Run: headless pygame with SDL's dummy video driver; simulated clock (each Clock.tick advances the game by its frame time, no real sleeping); random seed 0; keys injected as events and as key.get_pressed() state; no mouse input.
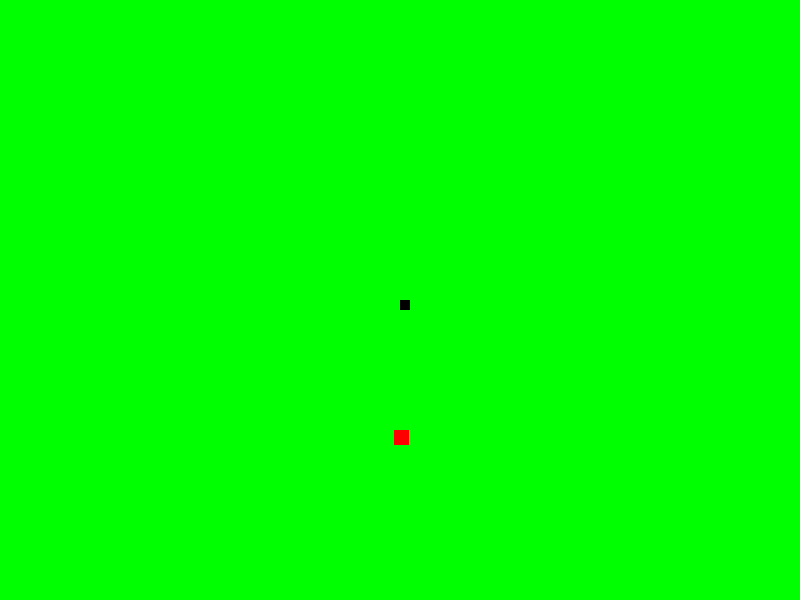
Frame 1 of 2 · flips 1–60 · no input
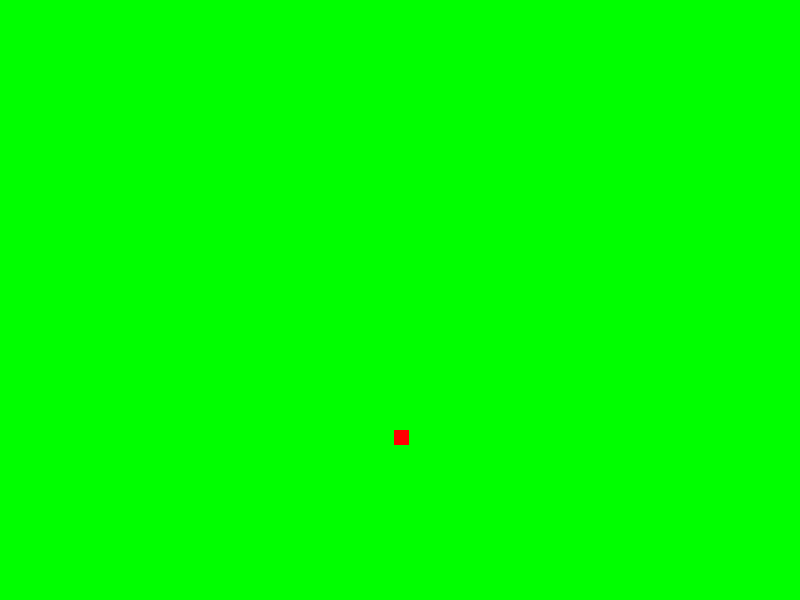
Frame 2 of 2 · flips 61–180 · tapped SPACE, RETURN · held RIGHT (→), D (game ended)

The pygame program that drew these frames:

# Jose Luis Mata Lomelí
# A01377205
# Fundamentos de Programación: Grupo 02
# Profesor Roberto Martinez Roman
# Proyecto Final
# Objetivo: Lograr una recreación del juego Snake en Pygame

#Librerias
import pygame
import random


pygame.init()  # Inicia el motor de pygame

#Dimensiones de ventana de trabajo
Ancho = 800
Alto = 600

# Colores
BLANCO = (255, 255, 255)
NEGRO = (0, 0, 0)
VERDE = (0, 255, 0)
ROJO = (255, 0, 0)

ventana = pygame.display.set_mode((Ancho, Alto))  # Crear Ventana de trabajo
reloj = pygame.time.Clock()  # Para limitar los fps

fuente = pygame.font.Font(None, 25)


def messageVentana(msg, color):

    texto = fuente.render(msg, True, color)
    ventana.blit(texto, (Ancho//2, Alto//2))


def juego():

    termina = False  # Bandera para saber si termina la ejecución, iniciamos suponiendo que no
    finJuego = False

    # Posicion inicial de la serpiente
    x_serpiente = Ancho // 2
    y_serpiente = Alto // 2

    # Si no queremos que solo avance un paso y se detenga la serpiente ...
    x_movimiento = 0
    y_movimiento = 0

    # aHORA LA MANZANA
    Manzana_X = random.randrange(0, Ancho-15)
    Manzana_Y = random.randrange(0, Alto-15)

    while not termina: # Ciclo principal, MIENTRAS la variable termina sea False, el ciclo se repite automáticamente


        #Error
        while finJuego == True: #Si el fin de juego es igual a True
            ventana.fill(VERDE)
            messageVentana("Continuar? Y/N", NEGRO) #Poner letrero al usuario si quiere seguir jugando
            pygame.display.update()

            for evento in pygame.event.get(): #Por cada evento dentro del juego

                if evento.type == pygame.KEYDOWN: #Si el tipo del evento fue una tecla

                    if evento.key == pygame.K_n: #Si la tecla oprimida fue la n
                        termina = True  #Terminar programa
                        finJuego = False  #No volver a preguntar si quiere continuar

                    if evento.key == pygame.K_y: #Si la tecla oprimida fue la y
                        juego() #Continuar la funcion del juego

        # Procesa los eventos que recibe
        for evento in pygame.event.get():  # Por cada evento dentro del juego
            # print(evento)   #Imprime eventos dentro de la ventana (como posicion del mouse, salida del juego, acciones del teclado, etc.)

            if evento.type == pygame.QUIT:  # El usuario hizo click en el botón de salir
                termina = True  # Queremos terminar el ciclo

            # Si el evento es una de las flechas del teclado
            if evento.type == pygame.KEYDOWN:

                if evento.key == pygame.K_LEFT:  # Si la tecla fue la flecha izquierda...
                    x_movimiento = -10  # Mover a la izquierda la serpiente
                    y_movimiento = 0  # Y para quitar su movimiento en diagonal, cambiamos la otra a 0

                elif evento.key == pygame.K_RIGHT:  # Si la tecla fue la flecha derecha...
                    x_movimiento = 10  # Mover a la derecha la serpiente
                    y_movimiento = 0

                elif evento.key == pygame.K_UP:  # Si la tecla fue la flecha de arriba...
                    y_movimiento = -10  # Mover hacia arriba la serpiente
                    x_movimiento = 0

                elif evento.key == pygame.K_DOWN:  # Si la tecla fue la flecha de abajo...
                    y_movimiento = 10  # Mover hacia abajo la serpiente
                    x_movimiento = 0

        # Si la serpiente se sale de la pantalla
        if x_serpiente >= Ancho or x_serpiente < 0 or y_serpiente >= Alto or y_serpiente < 0:
            termina = True

        # Para no detenerse y sea continuo...
        x_serpiente += x_movimiento
        y_serpiente += y_movimiento

        ventana.fill(VERDE)  # Color del fondo de la ventana

        # Cuerpo de la manzana
        pygame.draw.rect(ventana, ROJO, (Manzana_X, Manzana_Y, 15, 15))

        # Cuerpo de la Serpiente
        pygame.draw.rect(ventana, NEGRO, (x_serpiente, y_serpiente, 10, 10))

        pygame.display.flip()  # Actualiza trazos (Si no llamas a esta función, no se dibuja)
        reloj.tick(15)  # 15 frames por segundo

    # Despues del ciclo inicial
    pygame.quit()  # Terminar el juego
    quit()
#######################################################################################################################

def main():

    juego()

main()
